The GitHub repository nguyenvanbaoub2005/CLASSIFICATION_ML contains a labelled image folder "dataset_removed" with 4 categories: cardboard, glass, metal, paper. Examples follow, each with its label.

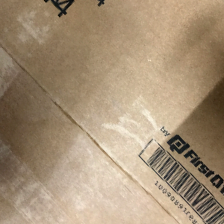
Label: cardboard

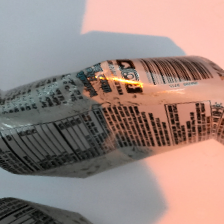
Label: metal

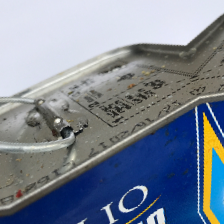
Label: metal

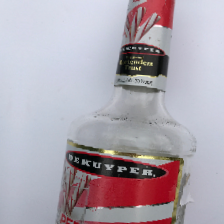
Label: glass

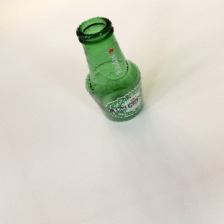
Label: glass

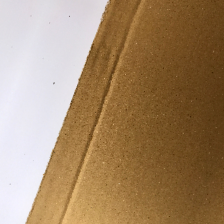
Label: cardboard
